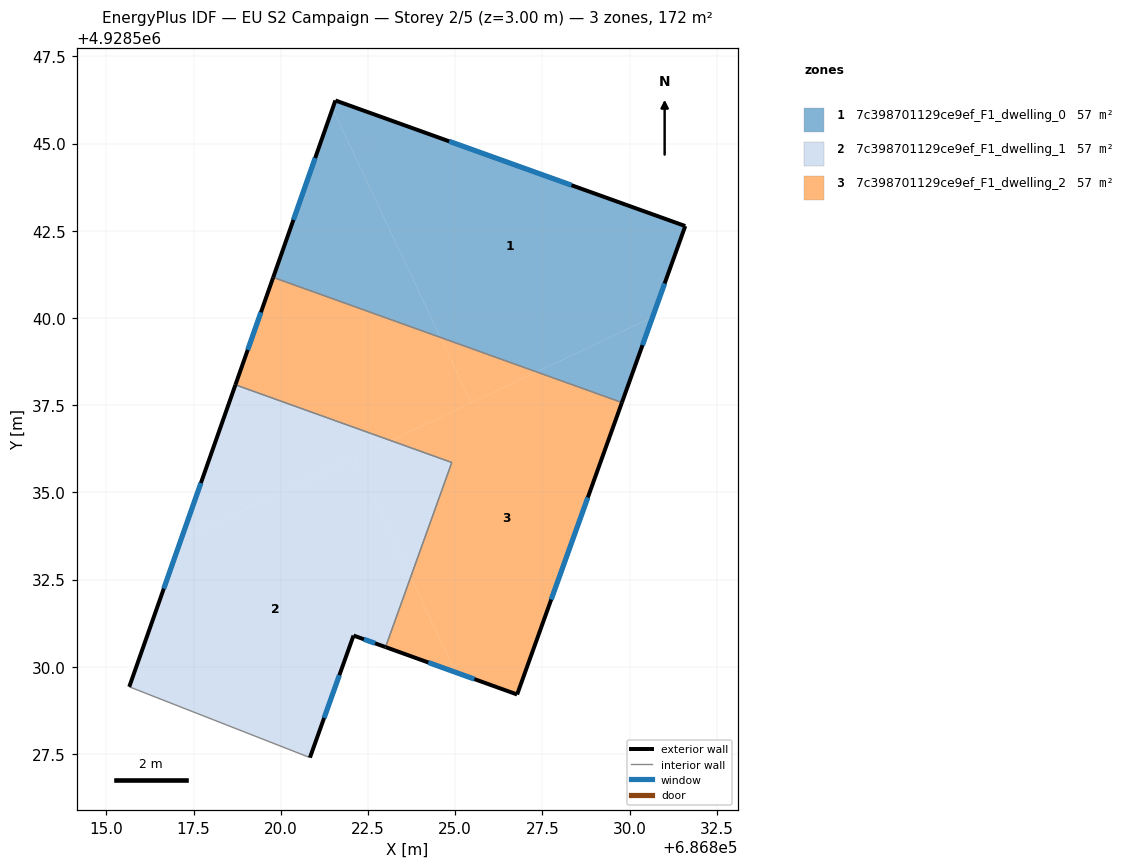
=== STOREY PLAN SPEC (per zone: floor XY polygon, exterior-wall plan segments, windows/doors) ===
zone 1: 7c398701129ce9ef_F1_dwelling_0  (57.2 m²)
  floor: (686830.66, 4928540.02) (686831.60, 4928542.63) (686821.57, 4928546.23) (686821.48, 4928546.00) (686824.58, 4928539.44) (686827.34, 4928538.45)
  floor: (686824.58, 4928539.44) (686821.48, 4928546.00) (686819.78, 4928541.16)
  floor: (686829.78, 4928537.57) (686830.66, 4928540.02) (686827.34, 4928538.45)
  exterior wall: (686831.60, 4928542.63) – (686829.78, 4928537.57)  [5.4 m]
    window: (686831.01, 4928540.99) – (686830.37, 4928539.22)  [2.0 m²]
  exterior wall: (686819.78, 4928541.16) – (686821.57, 4928546.23)  [5.4 m]
    window: (686820.36, 4928542.81) – (686820.99, 4928544.58)  [2.0 m²]
  exterior wall: (686821.57, 4928546.23) – (686831.60, 4928542.63)  [10.7 m]
    window: (686824.83, 4928545.06) – (686828.34, 4928543.80)  [3.9 m²]
  interior walls: 1
zone 2: 7c398701129ce9ef_F1_dwelling_1  (57.2 m²)
  floor: (686820.84, 4928527.39) (686822.09, 4928530.89) (686823.01, 4928530.56) (686823.72, 4928532.57) (686822.11, 4928535.99) (686817.14, 4928533.64) (686815.66, 4928529.42)
  floor: (686823.16, 4928536.48) (686818.70, 4928538.08) (686817.14, 4928533.64)
  floor: (686823.72, 4928532.57) (686824.90, 4928535.86) (686823.16, 4928536.48) (686822.11, 4928535.99)
  exterior wall: (686815.66, 4928529.42) – (686818.70, 4928538.08)  [9.2 m]
    window: (686816.65, 4928532.24) – (686817.71, 4928535.27)  [3.4 m²]
  exterior wall: (686823.01, 4928530.56) – (686822.09, 4928530.89)  [1.0 m]
    window: (686822.71, 4928530.67) – (686822.39, 4928530.79)  [0.4 m²]
  exterior wall: (686822.09, 4928530.89) – (686820.84, 4928527.39)  [3.7 m]
    window: (686821.68, 4928529.76) – (686821.24, 4928528.53)  [1.4 m²]
  interior walls: 3
zone 3: 7c398701129ce9ef_F1_dwelling_2  (57.2 m²)
  floor: (686826.78, 4928529.20) (686829.78, 4928537.57) (686827.34, 4928538.45) (686823.16, 4928536.48) (686824.90, 4928535.86) (686823.72, 4928532.57) (686825.01, 4928529.84)
  floor: (686825.01, 4928529.84) (686823.72, 4928532.57) (686823.01, 4928530.56)
  floor: (686825.46, 4928537.57) (686824.58, 4928539.44) (686819.78, 4928541.16) (686818.70, 4928538.08) (686823.16, 4928536.48)
  floor: (686827.34, 4928538.45) (686824.58, 4928539.44) (686825.46, 4928537.57)
  exterior wall: (686818.70, 4928538.08) – (686819.78, 4928541.16)  [3.3 m]
    window: (686819.05, 4928539.08) – (686819.43, 4928540.16)  [1.2 m²]
  exterior wall: (686829.78, 4928537.57) – (686826.78, 4928529.20)  [8.9 m]
    window: (686828.80, 4928534.85) – (686827.75, 4928531.93)  [3.3 m²]
  exterior wall: (686826.78, 4928529.20) – (686823.01, 4928530.56)  [4.0 m]
    window: (686825.55, 4928529.65) – (686824.23, 4928530.12)  [1.5 m²]
  interior walls: 3

=== DERIVED (storey summary) ===
Building: EU S2 Campaign
Storey: 2 of 5  (floor level z = 3.00 m)
Storey gross floor area: 171.6 m²
Zones on this storey: 3
  - 7c398701129ce9ef_F1_dwelling_0: floor 57.2 m²; exterior wall 21.4 m (64.2 m²); 3 window(s) 7.8 m²; WWR 12.2%
  - 7c398701129ce9ef_F1_dwelling_1: floor 57.2 m²; exterior wall 13.9 m (41.6 m²); 3 window(s) 5.1 m²; WWR 12.2%
  - 7c398701129ce9ef_F1_dwelling_2: floor 57.2 m²; exterior wall 16.2 m (48.5 m²); 3 window(s) 5.9 m²; WWR 12.2%
Zone adjacency (shared interzone walls):
  - 7c398701129ce9ef_F1_dwelling_0 ↔ 7c398701129ce9ef_F1_dwelling_2
  - 7c398701129ce9ef_F1_dwelling_1 ↔ 7c398701129ce9ef_F1_dwelling_2